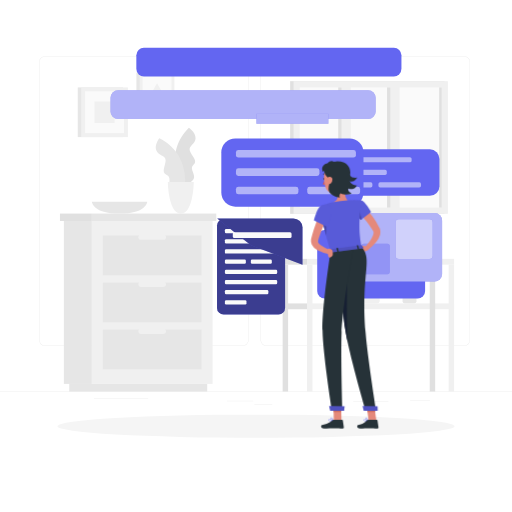
t = 0.00 s
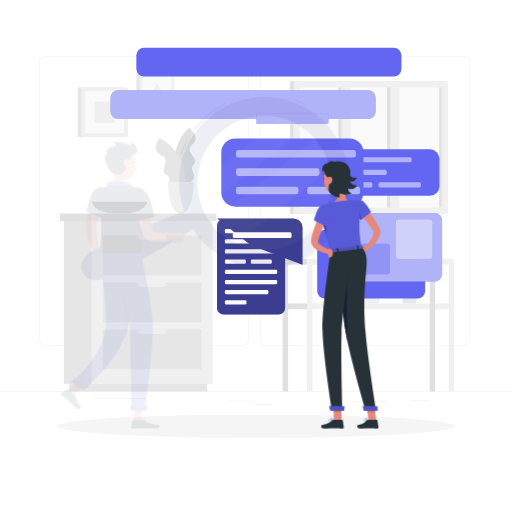
t = 0.25 s
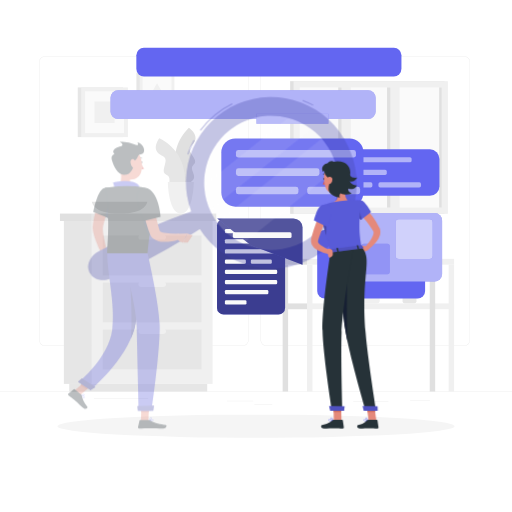
t = 0.50 s
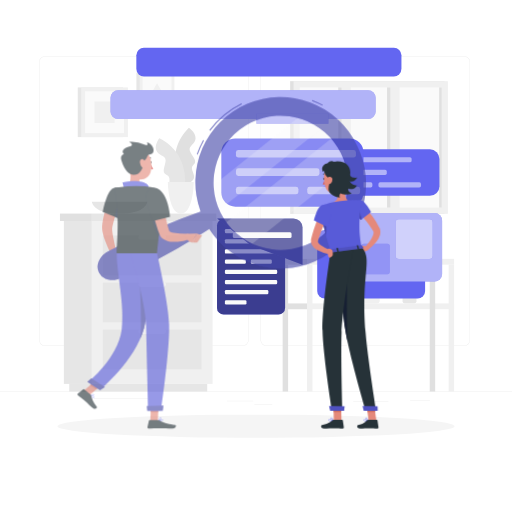
t = 0.75 s
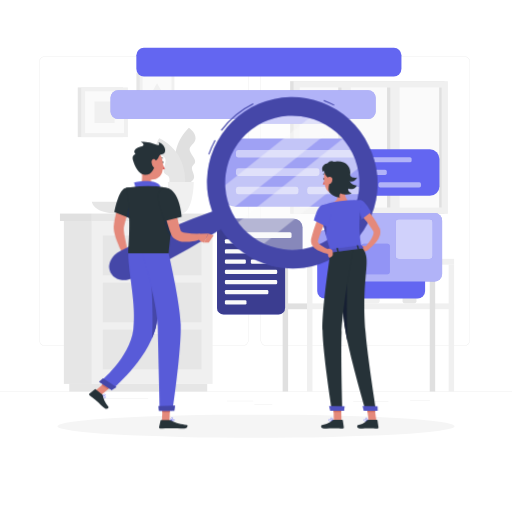
t = 1.00 s

The animated SVG that drew these frames (rendered in a browser with its animation timeline set to each time). Animation: 1 CSS @keyframes rule; one cycle of 1.00 s.

<svg class="animated" id="freepik_stories-search" xmlns="http://www.w3.org/2000/svg" viewBox="0 0 500 500" version="1.1" xmlns:xlink="http://www.w3.org/1999/xlink" xmlns:svgjs="http://svgjs.com/svgjs"><style>svg#freepik_stories-search:not(.animated) .animable {opacity: 0;}svg#freepik_stories-search.animated #freepik--Character--inject-32 {animation: 1s 1 forwards ease-in slideLeft;animation-delay: 0s;}            @keyframes slideLeft {                0% {                    opacity: 0;                    transform: translateX(-30px);                }                100% {                    opacity: 1;                    transform: translateX(0);                }            }        </style><g id="freepik--background-complete--inject-32" class="animable" style="transform-origin: 250px 225.15px;"><rect y="382.4" width="500" height="0.25" style="fill: rgb(224, 224, 224); transform-origin: 250px 382.525px;" id="elt9e13cjq3vo" class="animable"></rect><rect x="344.93" y="391.62" width="34.4" height="0.25" style="fill: rgb(224, 224, 224); transform-origin: 362.13px 391.745px;" id="el72k0zom94le" class="animable"></rect><rect x="400.44" y="390.91" width="19.36" height="0.25" style="fill: rgb(224, 224, 224); transform-origin: 410.12px 391.035px;" id="elmpsl1n91y5" class="animable"></rect><rect x="221.66" y="391.5" width="25.68" height="0.25" style="fill: rgb(224, 224, 224); transform-origin: 234.5px 391.625px;" id="elqhgjc36ze4" class="animable"></rect><rect x="248.35" y="395.05" width="17.54" height="0.25" style="fill: rgb(224, 224, 224); transform-origin: 257.12px 395.175px;" id="elw4thr0h216b" class="animable"></rect><rect x="91.68" y="388.97" width="52.99" height="0.25" style="fill: rgb(224, 224, 224); transform-origin: 118.175px 389.095px;" id="elyo0vlx3qxze" class="animable"></rect><path d="M237,337.8H43.91a5.71,5.71,0,0,1-5.7-5.71V60.66A5.71,5.71,0,0,1,43.91,55H237a5.71,5.71,0,0,1,5.71,5.71V332.09A5.71,5.71,0,0,1,237,337.8ZM43.91,55.2a5.46,5.46,0,0,0-5.45,5.46V332.09a5.46,5.46,0,0,0,5.45,5.46H237a5.47,5.47,0,0,0,5.46-5.46V60.66A5.47,5.47,0,0,0,237,55.2Z" style="fill: rgb(224, 224, 224); transform-origin: 140.46px 196.4px;" id="elv3dpe4hnp4j" class="animable"></path><path d="M453.31,337.8H260.21a5.72,5.72,0,0,1-5.71-5.71V60.66A5.72,5.72,0,0,1,260.21,55h193.1A5.71,5.71,0,0,1,459,60.66V332.09A5.71,5.71,0,0,1,453.31,337.8ZM260.21,55.2a5.47,5.47,0,0,0-5.46,5.46V332.09a5.47,5.47,0,0,0,5.46,5.46h193.1a5.47,5.47,0,0,0,5.46-5.46V60.66a5.47,5.47,0,0,0-5.46-5.46Z" style="fill: rgb(224, 224, 224); transform-origin: 356.75px 196.4px;" id="elguh8z9zoduh" class="animable"></path><rect x="283.33" y="79.27" width="150.7" height="129.56" style="fill: rgb(224, 224, 224); transform-origin: 358.68px 144.05px;" id="el5wrb3g9lqzd" class="animable"></rect><rect x="286.68" y="79.27" width="150.7" height="129.56" style="fill: rgb(240, 240, 240); transform-origin: 362.03px 144.05px;" id="elc8jgyjk4et" class="animable"></rect><g id="el36x9o6wocwn"><rect x="303.33" y="74.71" width="117.4" height="138.68" style="fill: rgb(250, 250, 250); transform-origin: 362.03px 144.05px; transform: rotate(90deg);" class="animable"></rect></g><g id="el9ne0sjw64y"><rect x="323.82" y="139.51" width="117.4" height="9.06" style="fill: rgb(224, 224, 224); transform-origin: 382.52px 144.04px; transform: rotate(90deg);" class="animable"></rect></g><g id="ele4zoulfrfyl"><rect x="276.15" y="139.51" width="117.4" height="9.06" style="fill: rgb(224, 224, 224); transform-origin: 334.85px 144.04px; transform: rotate(90deg);" class="animable"></rect></g><g id="elardsqf7qo65"><rect x="322.81" y="139.18" width="125.78" height="9.06" style="fill: rgb(240, 240, 240); transform-origin: 385.7px 143.71px; transform: rotate(90deg);" class="animable"></rect></g><g id="elerj5t19ldk5"><rect x="275.15" y="139.18" width="125.78" height="9.06" style="fill: rgb(240, 240, 240); transform-origin: 338.04px 143.71px; transform: rotate(90deg);" class="animable"></rect></g><g id="el8q8fquqhx54"><rect x="371.4" y="142.78" width="117.4" height="2.53" style="fill: rgb(224, 224, 224); transform-origin: 430.1px 144.045px; transform: rotate(90deg);" class="animable"></rect></g><path d="M177.34,181.59S159,150,184.45,124.81c0,0,6.64,4.33,6.54,10.15s-7.12,7.29-5.61,12.15,8.12,9.61,3.78,13.63.7,7.58.41,12.5S177.34,181.59,177.34,181.59Z" style="fill: rgb(224, 224, 224); transform-origin: 180.969px 153.2px;" id="eluctmiek4fa" class="animable"></path><path d="M180.22,186.76s7.44-35.78-24.64-51.64c0,0-4.94,6.2-3,11.69s9.05,4.67,9.15,9.76-4.67,11.69.71,14.13,1.73,7.42,3.56,12S180.22,186.76,180.22,186.76Z" style="fill: rgb(230, 230, 230); transform-origin: 166.548px 160.949px;" id="elyxxergubv1q" class="animable"></path><path d="M163.89,177.67s.32,30.89,12.67,30.89,12.66-30.89,12.66-30.89Z" style="fill: rgb(240, 240, 240); transform-origin: 176.555px 193.115px;" id="elv04i28lz6l" class="animable"></path><path d="M89.69,196.94s.69,11.62,27.06,11.62,27.07-11.62,27.07-11.62Z" style="fill: rgb(230, 230, 230); transform-origin: 116.755px 202.75px;" id="eldiqtcb9urh" class="animable"></path><rect x="350.64" y="267" width="20.2" height="29.3" rx="3.14" style="fill: rgb(240, 240, 240); transform-origin: 360.74px 281.65px;" id="eloxvu9ub5s3i" class="animable"></rect><rect x="393.14" y="276.58" width="13.59" height="19.72" rx="2.11" style="fill: rgb(230, 230, 230); transform-origin: 399.935px 286.44px;" id="elorbxk6j1w3" class="animable"></rect><rect x="393.14" y="274.67" width="13.59" height="2.22" rx="0.71" style="fill: rgb(240, 240, 240); transform-origin: 399.935px 275.78px;" id="elkeecsyecwyo" class="animable"></rect><path d="M318.42,280s.5,16.3,19.59,16.3,19.6-16.3,19.6-16.3Z" style="fill: rgb(230, 230, 230); transform-origin: 338.015px 288.15px;" id="elkiypwizr7x" class="animable"></path><g id="elhfu8fftzfz5"><rect x="270.94" y="252.78" width="28.89" height="5.7" style="fill: rgb(224, 224, 224); transform-origin: 285.385px 255.63px; transform: rotate(180deg);" class="animable"></rect></g><rect x="299.83" y="252.78" width="143.63" height="5.7" style="fill: rgb(240, 240, 240); transform-origin: 371.645px 255.63px;" id="elawdtvu7vx3a" class="animable"></rect><g id="elgz6eu0dnmkt"><rect x="270.94" y="296.3" width="28.89" height="5.7" style="fill: rgb(224, 224, 224); transform-origin: 285.385px 299.15px; transform: rotate(180deg);" class="animable"></rect></g><rect x="299.83" y="296.3" width="143.63" height="5.7" style="fill: rgb(240, 240, 240); transform-origin: 371.645px 299.15px;" id="elqsf4mnz8v9" class="animable"></rect><rect x="276.02" y="258.47" width="5.33" height="123.92" style="fill: rgb(224, 224, 224); transform-origin: 278.685px 320.43px;" id="elu0kjbd0gmp" class="animable"></rect><rect x="299.83" y="258.47" width="5.33" height="123.92" style="fill: rgb(240, 240, 240); transform-origin: 302.495px 320.43px;" id="el4ojo0zei5fh" class="animable"></rect><rect x="419.65" y="258.47" width="5.33" height="123.92" style="fill: rgb(224, 224, 224); transform-origin: 422.315px 320.43px;" id="elozw5gcbw0rc" class="animable"></rect><rect x="438.13" y="258.47" width="5.33" height="123.92" style="fill: rgb(240, 240, 240); transform-origin: 440.795px 320.43px;" id="el6v4nres0gsm" class="animable"></rect><rect x="62.37" y="215.81" width="27.32" height="159.09" style="fill: rgb(230, 230, 230); transform-origin: 76.03px 295.355px;" id="el9h3jjmidebw" class="animable"></rect><rect x="67.62" y="374.89" width="134.72" height="7.51" style="fill: rgb(230, 230, 230); transform-origin: 134.98px 378.645px;" id="eliix5uuu0rip" class="animable"></rect><g id="elpq6d7y33qf"><rect x="89.69" y="215.81" width="117.89" height="159.09" style="fill: rgb(240, 240, 240); transform-origin: 148.635px 295.355px; transform: rotate(180deg);" class="animable"></rect></g><g id="el3hpwsxol0om"><rect x="100.43" y="275.92" width="96.41" height="38.86" style="fill: rgb(230, 230, 230); transform-origin: 148.635px 295.35px; transform: rotate(180deg);" class="animable"></rect></g><g id="elimbqo1gojv"><rect x="100.43" y="321.86" width="96.41" height="38.86" style="fill: rgb(230, 230, 230); transform-origin: 148.635px 341.29px; transform: rotate(180deg);" class="animable"></rect></g><path d="M159.46,280.18H137.81a2.67,2.67,0,0,1-2.66-2.66h0a2.67,2.67,0,0,1,2.66-2.67h21.65a2.67,2.67,0,0,1,2.66,2.67h0A2.67,2.67,0,0,1,159.46,280.18Z" style="fill: rgb(240, 240, 240); transform-origin: 148.635px 277.515px;" id="elfrw639xrmhj" class="animable"></path><g id="elwlnedf4oe4e"><rect x="100.43" y="229.98" width="96.41" height="38.86" style="fill: rgb(230, 230, 230); transform-origin: 148.635px 249.41px; transform: rotate(180deg);" class="animable"></rect></g><path d="M159.46,234.24H137.81a2.67,2.67,0,0,1-2.66-2.67h0a2.67,2.67,0,0,1,2.66-2.66h21.65a2.67,2.67,0,0,1,2.66,2.66h0A2.67,2.67,0,0,1,159.46,234.24Z" style="fill: rgb(240, 240, 240); transform-origin: 148.635px 231.575px;" id="eloicm79jfxvd" class="animable"></path><path d="M159.46,326.12H137.81a2.67,2.67,0,0,1-2.66-2.66h0a2.67,2.67,0,0,1,2.66-2.67h21.65a2.67,2.67,0,0,1,2.66,2.67h0A2.67,2.67,0,0,1,159.46,326.12Z" style="fill: rgb(240, 240, 240); transform-origin: 148.635px 323.455px;" id="el84t6p3xaheb" class="animable"></path><rect x="89.69" y="208.56" width="121.53" height="7.25" style="fill: rgb(230, 230, 230); transform-origin: 150.455px 212.185px;" id="elf8bhouvk27" class="animable"></rect><g id="elazquhst3nn7"><rect x="58.56" y="208.56" width="31.14" height="7.25" style="fill: rgb(224, 224, 224); transform-origin: 74.13px 212.185px; transform: rotate(180deg);" class="animable"></rect></g><rect x="75.94" y="85.35" width="44.2" height="48.54" style="fill: rgb(230, 230, 230); transform-origin: 98.04px 109.62px;" id="el59duu1w6u92" class="animable"></rect><rect x="79.27" y="85.35" width="45.66" height="48.54" style="fill: rgb(240, 240, 240); transform-origin: 102.1px 109.62px;" id="eln6vpbwzthh8" class="animable"></rect><g id="elxsikwkzglwm"><rect x="81.65" y="90.61" width="40.89" height="38.01" style="fill: rgb(250, 250, 250); transform-origin: 102.095px 109.615px; transform: rotate(90deg);" class="animable"></rect></g><g id="els5ttv4k0u7"><rect x="91.56" y="99.82" width="21.07" height="19.58" style="fill: rgb(240, 240, 240); transform-origin: 102.095px 109.61px; transform: rotate(90deg);" class="animable"></rect></g><rect x="133.22" y="71.02" width="33.52" height="36.01" style="fill: rgb(230, 230, 230); transform-origin: 149.98px 89.025px;" id="el2zsbsghqa6q" class="animable"></rect><rect x="136.43" y="71.02" width="33.87" height="36.01" style="fill: rgb(240, 240, 240); transform-origin: 153.365px 89.025px;" id="elcibbqq297zj" class="animable"></rect><g id="el63gg2eejtoj"><rect x="138.2" y="74.92" width="30.33" height="28.19" style="fill: rgb(250, 250, 250); transform-origin: 153.365px 89.015px; transform: rotate(90deg);" class="animable"></rect></g><polygon points="153.36 81.35 145.65 94.71 161.07 94.71 153.36 81.35" style="fill: rgb(240, 240, 240); transform-origin: 153.36px 88.03px;" id="el2oiurm4355l" class="animable"></polygon></g><g id="freepik--Shadow--inject-32" class="animable" style="transform-origin: 250px 416.24px;"><ellipse cx="250" cy="416.24" rx="193.89" ry="11.32" style="fill: rgb(245, 245, 245); transform-origin: 250px 416.24px;" id="elfcg470yop4k" class="animable"></ellipse></g><g id="freepik--speech-bubbles--inject-32" class="animable" style="transform-origin: 269.848px 176.815px;"><rect x="312.33" y="145.82" width="116.84" height="45.42" rx="9.37" style="fill: rgb(99, 102, 241); transform-origin: 370.75px 168.53px;" id="el022wc8fu3qro" class="animable"></rect><rect x="322.07" y="153.48" width="79.91" height="5.08" rx="1.64" style="fill: rgb(99, 102, 241); transform-origin: 362.025px 156.02px;" id="eljq8bxvuzlb" class="animable"></rect><rect x="322.07" y="165.72" width="55.64" height="5.08" rx="1.64" style="fill: rgb(99, 102, 241); transform-origin: 349.89px 168.26px;" id="elaan5j7jny1j" class="animable"></rect><rect x="322.07" y="177.96" width="41.6" height="5.08" rx="1.64" style="fill: rgb(99, 102, 241); transform-origin: 342.87px 180.5px;" id="elq7ai4vvn5v" class="animable"></rect><rect x="369.56" y="177.96" width="41.6" height="5.08" rx="1.64" style="fill: rgb(99, 102, 241); transform-origin: 390.36px 180.5px;" id="el7ak9cggp6sf" class="animable"></rect><g id="elz7jpatcy9kf"><g style="opacity: 0.5; transform-origin: 366.615px 168.26px;" class="animable"><rect x="322.07" y="153.48" width="79.91" height="5.08" rx="1.64" style="fill: rgb(255, 255, 255); transform-origin: 362.025px 156.02px;" id="ellnl37e7qdor" class="animable"></rect><rect x="322.07" y="165.72" width="55.64" height="5.08" rx="1.64" style="fill: rgb(255, 255, 255); transform-origin: 349.89px 168.26px;" id="el2co99d25nr7" class="animable"></rect><rect x="322.07" y="177.96" width="41.6" height="5.08" rx="1.64" style="fill: rgb(255, 255, 255); transform-origin: 342.87px 180.5px;" id="elikh4jga4iwn" class="animable"></rect><rect x="369.56" y="177.96" width="41.6" height="5.08" rx="1.64" style="fill: rgb(255, 255, 255); transform-origin: 390.36px 180.5px;" id="el87h2ftnymy3" class="animable"></rect></g></g><rect x="216.13" y="135.23" width="138.83" height="66.6" rx="13.74" style="fill: rgb(99, 102, 241); transform-origin: 285.545px 168.53px;" id="elcs64meulazr" class="animable"></rect><rect x="230.41" y="146.46" width="117.16" height="7.45" rx="2.41" style="fill: rgb(99, 102, 241); transform-origin: 288.99px 150.185px;" id="eljpzmlhhopol" class="animable"></rect><rect x="230.41" y="164.41" width="81.57" height="7.45" rx="2.41" style="fill: rgb(99, 102, 241); transform-origin: 271.195px 168.135px;" id="el28z9xukixoy" class="animable"></rect><rect x="230.41" y="182.36" width="60.99" height="7.45" rx="2.41" style="fill: rgb(99, 102, 241); transform-origin: 260.905px 186.085px;" id="el4ddsknus62g" class="animable"></rect><rect x="300.04" y="182.36" width="51.62" height="7.45" rx="2.41" style="fill: rgb(99, 102, 241); transform-origin: 325.85px 186.085px;" id="eltl5x4sj90m8" class="animable"></rect><g id="el75lhjb2m3jc"><g style="opacity: 0.5; transform-origin: 291.035px 168.135px;" class="animable"><rect x="230.41" y="146.46" width="117.16" height="7.45" rx="2.41" style="fill: rgb(255, 255, 255); transform-origin: 288.99px 150.185px;" id="el8bcmxw6vhp6" class="animable"></rect><rect x="230.41" y="164.41" width="81.57" height="7.45" rx="2.41" style="fill: rgb(255, 255, 255); transform-origin: 271.195px 168.135px;" id="ela9llazdl0q" class="animable"></rect><rect x="230.41" y="182.36" width="60.99" height="7.45" rx="2.41" style="fill: rgb(255, 255, 255); transform-origin: 260.905px 186.085px;" id="el0wgty6oa6z9" class="animable"></rect><rect x="300.04" y="182.36" width="51.62" height="7.45" rx="2.41" style="fill: rgb(255, 255, 255); transform-origin: 325.85px 186.085px;" id="el9ath0vl6uc" class="animable"></rect></g></g><rect x="211.94" y="213.9" width="66.47" height="93.18" rx="6.42" style="fill: rgb(99, 102, 241); transform-origin: 245.175px 260.49px;" id="el2xll0qytgqk" class="animable"></rect><g id="el2gg9y5ox4eh"><rect x="211.94" y="213.9" width="66.47" height="93.18" rx="6.42" style="opacity: 0.4; transform-origin: 245.175px 260.49px;" class="animable"></rect></g><rect x="219.63" y="223.62" width="51.08" height="4.13" rx="1.18" style="fill: rgb(250, 250, 250); transform-origin: 245.17px 225.685px;" id="elyznjgwzb8ln" class="animable"></rect><rect x="219.63" y="233.56" width="35.57" height="4.13" rx="1.18" style="fill: rgb(250, 250, 250); transform-origin: 237.415px 235.625px;" id="el24cuzs0559" class="animable"></rect><rect x="219.63" y="243.51" width="51.08" height="4.13" rx="1.18" style="fill: rgb(250, 250, 250); transform-origin: 245.17px 245.575px;" id="elu5j6s3tj81" class="animable"></rect><rect x="219.63" y="253.45" width="20.47" height="4.13" rx="1.18" style="fill: rgb(250, 250, 250); transform-origin: 229.865px 255.515px;" id="elaqrdgdujgc" class="animable"></rect><rect x="244.97" y="253.45" width="20.47" height="4.13" rx="1.18" style="fill: rgb(250, 250, 250); transform-origin: 255.205px 255.515px;" id="el5uxj9jdgrew" class="animable"></rect><rect x="219.63" y="263.4" width="51.08" height="4.13" rx="1.18" style="fill: rgb(250, 250, 250); transform-origin: 245.17px 265.465px;" id="elej7qeed3qxc" class="animable"></rect><rect x="219.63" y="273.34" width="51.08" height="4.13" rx="1.18" style="fill: rgb(250, 250, 250); transform-origin: 245.17px 275.405px;" id="elvg1y2ho3yz" class="animable"></rect><rect x="219.63" y="283.29" width="42.44" height="4.13" rx="1.18" style="fill: rgb(250, 250, 250); transform-origin: 240.85px 285.355px;" id="el2ijzhyz97sa" class="animable"></rect><rect x="219.63" y="293.23" width="21.06" height="4.13" rx="1.18" style="fill: rgb(250, 250, 250); transform-origin: 230.16px 295.295px;" id="elfk5zjbih83r" class="animable"></rect><path d="M286.5,213.33H212.11L245,239.5l50.43,19V222.24A8.93,8.93,0,0,0,286.5,213.33Z" style="fill: rgb(99, 102, 241); transform-origin: 253.77px 235.915px;" id="el34dec8mt1lg" class="animable"></path><g id="elhc0k56xlysr"><path d="M286.5,213.33H212.11L245,239.5l50.43,19V222.24A8.93,8.93,0,0,0,286.5,213.33Z" style="opacity: 0.4; transform-origin: 253.77px 235.915px;" class="animable"></path></g><rect x="227.34" y="226.81" width="57.39" height="5.72" rx="1.48" style="fill: rgb(250, 250, 250); transform-origin: 256.035px 229.67px;" id="elvid7nafa9wm" class="animable"></rect><g id="elrwmfyjb2kh"><rect x="329.04" y="205.32" width="66.84" height="105.37" rx="7.26" style="fill: rgb(99, 102, 241); transform-origin: 362.46px 258.005px; transform: rotate(90deg);" class="animable"></rect></g><g id="elvxlejrvb9x"><rect x="345.63" y="188.73" width="66.84" height="105.37" rx="7.26" style="fill: rgb(99, 102, 241); transform-origin: 379.05px 241.415px; transform: rotate(90deg);" class="animable"></rect></g><g id="elft3ej0ezemj"><rect x="345.63" y="188.73" width="66.84" height="105.37" rx="7.26" style="fill: rgb(255, 255, 255); opacity: 0.5; transform-origin: 379.05px 241.415px; transform: rotate(90deg);" class="animable"></rect></g><g id="el63igt8lv0nm"><rect x="385.1" y="215.48" width="38.67" height="36.15" rx="3.23" style="fill: rgb(99, 102, 241); transform-origin: 404.435px 233.555px; transform: rotate(90deg);" class="animable"></rect></g><g id="eloydc5n1i01"><rect x="385.1" y="215.48" width="38.67" height="36.15" rx="3.23" style="fill: rgb(255, 255, 255); opacity: 0.7; transform-origin: 404.435px 233.555px; transform: rotate(90deg);" class="animable"></rect></g><g id="elnkxxyzrgecd"><rect x="352.04" y="239.04" width="29.64" height="27.71" rx="2.48" style="fill: rgb(99, 102, 241); transform-origin: 366.86px 252.895px; transform: rotate(90deg);" class="animable"></rect></g><g id="elx5rv65rrc4"><rect x="352.04" y="239.04" width="29.64" height="27.71" rx="2.48" style="fill: rgb(255, 255, 255); opacity: 0.3; transform-origin: 366.86px 252.895px; transform: rotate(90deg);" class="animable"></rect></g><g id="el64x7t5wpjgs"><rect x="223.36" y="-27.34" width="28.09" height="258.89" rx="7.38" style="fill: rgb(99, 102, 241); transform-origin: 237.405px 102.105px; transform: rotate(90deg);" class="animable"></rect></g><g id="elvhr1nsuabsp"><rect x="223.36" y="-27.34" width="28.09" height="258.89" rx="7.38" style="fill: rgb(255, 255, 255); opacity: 0.5; transform-origin: 237.405px 102.105px; transform: rotate(90deg);" class="animable"></rect></g><g id="elll234sddcr"><rect x="280.71" y="80.88" width="9.67" height="70.25" style="fill: rgb(99, 102, 241); transform-origin: 285.545px 116.005px; transform: rotate(90deg);" class="animable"></rect></g><g id="elpvzv4h19aon"><rect x="280.71" y="80.88" width="9.67" height="70.25" style="fill: rgb(255, 255, 255); opacity: 0.5; transform-origin: 285.545px 116.005px; transform: rotate(90deg);" class="animable"></rect></g><g id="elh82lcr9jy2s"><rect x="248.54" y="-68.85" width="28.09" height="258.89" rx="7.38" style="fill: rgb(99, 102, 241); transform-origin: 262.585px 60.595px; transform: rotate(90deg);" class="animable"></rect></g></g><g id="freepik--Character--inject-32" class="animable" style="transform-origin: 227.869px 256.639px;"><path d="M130.36,194.26c-.88,2-1.85,4.16-2.7,6.27s-1.73,4.28-2.5,6.44a91.35,91.35,0,0,0-3.79,12.93l-.29,1.6-.1.6c0,.17,0,.39-.06.59a24.53,24.53,0,0,0,.06,2.92c.19,2.11.53,4.37,1,6.63.84,4.53,1.91,9.2,3,13.8l-5.13,2a92.65,92.65,0,0,1-6.09-13.59,57,57,0,0,1-2.12-7.47,26.81,26.81,0,0,1-.56-4.26c0-.4,0-.78,0-1.21s0-.91.07-1.19l.2-2a63,63,0,0,1,1.37-7.65c.56-2.5,1.28-4.93,2-7.33s1.62-4.76,2.57-7.08c.47-1.16,1-2.31,1.46-3.46s1-2.25,1.64-3.48Z" style="fill: rgb(228, 137, 123); transform-origin: 120.72px 218.68px;" id="elaj4h4pwxjq" class="animable"></path><path d="M124.71,244.69l3.9,3.81-8.51,4s-2.06-3.61-.63-6.87Z" style="fill: rgb(228, 137, 123); transform-origin: 123.787px 248.595px;" id="el15m1vc5nycw" class="animable"></path><polygon points="131.76 254.17 124.57 257.11 120.11 252.46 128.61 248.5 131.76 254.17" style="fill: rgb(228, 137, 123); transform-origin: 125.935px 252.805px;" id="elsdu0cnysed" class="animable"></polygon><g id="el1bbe4cb66qs"><path d="M277.41,250.07A72,72,0,1,1,357,186.5,72,72,0,0,1,277.41,250.07Z" style="fill: rgb(250, 250, 250); opacity: 0.4; transform-origin: 285.444px 178.52px;" class="animable"></path></g><g id="el7nq0tp1n4bx"><path d="M329.79,121.79l-109.5,87.49c-.46-1-.91-2-1.33-3a71.24,71.24,0,0,1-5.21-20.48h0l94.58-75.57A71.15,71.15,0,0,1,329.79,121.79Z" style="fill: rgb(250, 250, 250); opacity: 0.4; transform-origin: 271.77px 159.755px;" class="animable"></path></g><g id="el47nupswigq5"><path d="M355.06,160.12,252.11,242.37a71.86,71.86,0,0,1-24.77-21.28l112.41-89.82A72,72,0,0,1,355.06,160.12Z" style="fill: rgb(250, 250, 250); opacity: 0.4; transform-origin: 291.2px 186.82px;" class="animable"></path></g><path d="M204.39,151l-.95-.32a87.68,87.68,0,0,1,6.18-14.05l.87.48A86.93,86.93,0,0,0,204.39,151Zm12.14-23.34-.81-.59a86.7,86.7,0,0,1,31.37-26.21l.45.9A85.74,85.74,0,0,0,216.53,127.69Zm109.59-24.53A83.6,83.6,0,0,0,316,98.54l.36-.94a85.62,85.62,0,0,1,10.22,4.68Z" style="fill: rgb(99, 102, 241); transform-origin: 265.01px 124.3px;" id="elnip7k0allb" class="animable"></path><g id="ele7lgzmv6uo8"><path d="M204.39,151l-.95-.32a87.68,87.68,0,0,1,6.18-14.05l.87.48A86.93,86.93,0,0,0,204.39,151Zm12.14-23.34-.81-.59a86.7,86.7,0,0,1,31.37-26.21l.45.9A85.74,85.74,0,0,0,216.53,127.69Zm109.59-24.53A83.6,83.6,0,0,0,316,98.54l.36-.94a85.62,85.62,0,0,1,10.22,4.68Z" style="opacity: 0.3; transform-origin: 265.01px 124.3px;" class="animable"></path></g><path d="M359.87,141.74a83,83,0,0,0-152.65,64.73c-6.68,2.34-13.28,4.85-19.84,7.44q-14.19,5.63-28.12,11.76c-9.28,4.11-18.52,8.3-27.67,12.68-4.59,2.15-9.12,4.42-13.69,6.62a19.79,19.79,0,0,0-6.34,4.35,19.15,19.15,0,0,0-2.57,3.37,17.25,17.25,0,0,0-2,4.63,12.72,12.72,0,0,0,7.33,14.85,17.56,17.56,0,0,0,4.86,1.26,18.88,18.88,0,0,0,4.25,0,19.76,19.76,0,0,0,7.3-2.39c4.53-2.29,9.09-4.5,13.59-6.85,9-4.59,18-9.38,26.89-14.24S189,240,197.68,234.78c6-3.63,12.06-7.34,18-11.22a83,83,0,0,0,144.21-81.82Zm-45.46,95.53a65.53,65.53,0,1,1,29.75-87.78A65.53,65.53,0,0,1,314.41,237.27Z" style="fill: rgb(99, 102, 241); transform-origin: 237.695px 184.169px;" id="el6gytip2cyfk" class="animable"></path><g id="elx33s73sfsoi"><path d="M359.87,141.74a83,83,0,0,0-152.65,64.73c-6.68,2.34-13.28,4.85-19.84,7.44q-14.19,5.63-28.12,11.76c-9.28,4.11-18.52,8.3-27.67,12.68-4.59,2.15-9.12,4.42-13.69,6.62a19.79,19.79,0,0,0-6.34,4.35,19.15,19.15,0,0,0-2.57,3.37,17.25,17.25,0,0,0-2,4.63,12.72,12.72,0,0,0,7.33,14.85,17.56,17.56,0,0,0,4.86,1.26,18.88,18.88,0,0,0,4.25,0,19.76,19.76,0,0,0,7.3-2.39c4.53-2.29,9.09-4.5,13.59-6.85,9-4.59,18-9.38,26.89-14.24S189,240,197.68,234.78c6-3.63,12.06-7.34,18-11.22a83,83,0,0,0,144.21-81.82Zm-45.46,95.53a65.53,65.53,0,1,1,29.75-87.78A65.53,65.53,0,0,1,314.41,237.27Z" style="opacity: 0.3; transform-origin: 237.695px 184.169px;" class="animable"></path></g><path d="M158,158.55c0,.59.31,1.07.7,1.07s.7-.48.7-1.07-.31-1.07-.7-1.07S158,158,158,158.55Z" style="fill: rgb(38, 50, 56); transform-origin: 158.7px 158.55px;" id="el5v1go39uhdg" class="animable"></path><path d="M158.28,159.62a21.33,21.33,0,0,0,2.83,5.07,3.41,3.41,0,0,1-2.83.53Z" style="fill: rgb(222, 87, 83); transform-origin: 159.695px 162.473px;" id="elg61nj3one9q" class="animable"></path><path d="M155.93,155.26a.37.37,0,0,1-.29-.14.36.36,0,0,1,.08-.49,3.43,3.43,0,0,1,3.13-.53.35.35,0,1,1-.25.65,2.73,2.73,0,0,0-2.47.45A.36.36,0,0,1,155.93,155.26Z" style="fill: rgb(38, 50, 56); transform-origin: 157.343px 154.596px;" id="elv7mycw8kzf" class="animable"></path><path d="M137.8,163c1,5.37,2.1,15.22-1.66,18.81,0,0,1.47,5.45,11.46,5.45,11,0,5.24-5.45,5.24-5.45-6-1.44-5.83-5.88-4.79-10.06Z" style="fill: rgb(228, 137, 123); transform-origin: 145.244px 175.13px;" id="el103d38v9el3" class="animable"></path><path d="M131.65,184.64c1.19-1.85-.81-6.34-.81-6.34s17.68-4.45,24.91,2.38c1.5,1.41-.16,3.49-.16,3.49Z" style="fill: rgb(99, 102, 241); transform-origin: 143.609px 180.758px;" id="el0ao661uesvz" class="animable"></path><g id="eln93mqmae9gb"><path d="M131.65,184.64c1.19-1.85-.81-6.34-.81-6.34s17.68-4.45,24.91,2.38c1.5,1.41-.16,3.49-.16,3.49Z" style="opacity: 0.1; transform-origin: 143.609px 180.758px;" class="animable"></path></g><path d="M102.4,388.67c-.93,0-2.42-1.55-2.86-2.13a.17.17,0,0,1,0-.19.18.18,0,0,1,.16-.09c.11,0,2.56.22,3.23,1.09a.81.81,0,0,1,.16.66.72.72,0,0,1-.52.65Zm-2.32-2c.73.84,1.9,1.79,2.4,1.67,0,0,.2-.05.26-.37a.45.45,0,0,0-.1-.38A4.67,4.67,0,0,0,100.08,386.65Z" style="fill: rgb(99, 102, 241); transform-origin: 101.308px 387.465px;" id="el5xtj22rfqjq" class="animable"></path><path d="M100.19,386.65a2.68,2.68,0,0,1-.54,0,.16.16,0,0,1-.14-.11.2.2,0,0,1,0-.18c.07-.06,1.54-1.59,2.65-1.59h0a.94.94,0,0,1,.71.3.57.57,0,0,1,.14.7C102.72,386.33,101.19,386.65,100.19,386.65Zm-.13-.35c1,0,2.45-.31,2.69-.75,0,0,.07-.13-.09-.29a.59.59,0,0,0-.46-.19h0A4.23,4.23,0,0,0,100.06,386.3Z" style="fill: rgb(99, 102, 241); transform-origin: 101.281px 385.717px;" id="elp7grprdemgm" class="animable"></path><path d="M168.39,411.37a13.25,13.25,0,0,1-2.26-.21A.16.16,0,0,1,166,411a.18.18,0,0,1,.08-.18c.11-.06,2.67-1.53,3.9-1.19a.86.86,0,0,1,.55.4.66.66,0,0,1,0,.76C170.24,411.24,169.33,411.37,168.39,411.37Zm-1.69-.47c1.36.2,3.22.19,3.56-.29.05-.06.09-.17,0-.38a.56.56,0,0,0-.34-.25C169.14,409.78,167.59,410.44,166.7,410.9Z" style="fill: rgb(99, 102, 241); transform-origin: 168.324px 410.475px;" id="elve8ajlwt49g" class="animable"></path><path d="M166.17,411.17a.18.18,0,0,1-.1,0A.16.16,0,0,1,166,411a4.88,4.88,0,0,1,1.14-2.83,1.25,1.25,0,0,1,1-.29c.48,0,.62.29.65.48.13.83-1.62,2.42-2.51,2.82Zm1.79-3a.91.91,0,0,0-.6.22,4,4,0,0,0-1,2.27c.9-.55,2.1-1.79,2-2.29,0,0,0-.17-.34-.2Z" style="fill: rgb(99, 102, 241); transform-origin: 167.396px 409.523px;" id="el30h59a06nmn" class="animable"></path><polygon points="158.09 410.99 165.44 410.99 166.17 393.98 158.82 393.98 158.09 410.99" style="fill: rgb(228, 137, 123); transform-origin: 162.13px 402.485px;" id="elstcobyoqww" class="animable"></polygon><polygon points="92.64 381.79 98.78 385.81 112.34 374.36 106.19 370.33 92.64 381.79" style="fill: rgb(228, 137, 123); transform-origin: 102.49px 378.07px;" id="el4k9335lbkmr" class="animable"></polygon><path d="M99.79,385.43l-6.38-5.23a.63.63,0,0,0-.8,0l-5.26,4.13a1.08,1.08,0,0,0,0,1.69c2.26,1.79,3.45,2.55,6.26,4.85,1.73,1.41,6,5.73,8.41,7.68s4.62-.15,3.82-1.16c-3.59-4.55-5-8.44-5.41-10.85A1.81,1.81,0,0,0,99.79,385.43Z" style="fill: rgb(38, 50, 56); transform-origin: 96.4747px 389.704px;" id="elhm9d8a6a0wk" class="animable"></path><path d="M165.39,410.14h-8a.65.65,0,0,0-.63.5l-1.45,6.53a1.07,1.07,0,0,0,1.06,1.31c2.89-.05,7.07-.22,10.71-.22,4.25,0,7.93.23,12.91.23,3,0,3.86-3.05,2.59-3.32-5.74-1.26-10.44-1.39-15.4-4.46A3.44,3.44,0,0,0,165.39,410.14Z" style="fill: rgb(38, 50, 56); transform-origin: 169.215px 414.315px;" id="elyvn0bywuqya" class="animable"></path><path d="M121.66,184c-6.37,3-10,23.1-10,23.1l15.57,6.21a115.83,115.83,0,0,0,5.51-17.15C134.88,186.9,128.18,180.9,121.66,184Z" style="fill: rgb(38, 50, 56); transform-origin: 122.403px 198.243px;" id="elpjf86nj6bnp" class="animable"></path><path d="M129.92,195.33c-3.85,3.9-5.61,11.54-6.38,16.51l3.73,1.49a116.7,116.7,0,0,0,5.4-16.65C132.34,194.56,131.52,193.71,129.92,195.33Z" style="fill: rgb(32, 48, 72); transform-origin: 128.105px 203.907px;" id="elqfepoz070pl" class="animable"></path><path d="M164.14,183.86s7.82,8.84.44,63.5H125.29c-.27-6,3.52-35.45-2.3-63.87a100.56,100.56,0,0,1,13.15-1.66,140.87,140.87,0,0,1,16.7,0A74.19,74.19,0,0,1,164.14,183.86Z" style="fill: rgb(38, 50, 56); transform-origin: 145.37px 214.471px;" id="elk47b37of3e" class="animable"></path><path d="M167.73,205.08l-6.62-11.41a58.31,58.31,0,0,0-1.55,16.27c.18,3.92,3.77,18.44,7,20.56A230.84,230.84,0,0,0,167.73,205.08Z" style="fill: rgb(32, 48, 72); transform-origin: 163.619px 212.085px;" id="elvzdmrrmb1ra" class="animable"></path><path d="M168.65,191.67c1,4.86,2,9.84,3.07,14.72s2.18,9.78,3.47,14.51c.33,1.17.64,2.37,1,3.49l.27.86.13.43,0-.05c-.07-.09-.15-.1-.09,0a3.35,3.35,0,0,0,1.52.95,17.84,17.84,0,0,0,2.91.81,77.79,77.79,0,0,0,14.3.93l.95,5.44c-1.34.43-2.59.74-3.91,1.05s-2.62.57-3.95.77a42.73,42.73,0,0,1-8.33.56,22.61,22.61,0,0,1-4.6-.6,13.39,13.39,0,0,1-5.28-2.45,9.65,9.65,0,0,1-2.47-3c-.16-.3-.3-.64-.43-.93l-.18-.47-.37-1c-.51-1.27-.93-2.52-1.39-3.77-1.69-5-3.1-10.05-4.34-15.09s-2.31-10.07-3.2-15.24Z" style="fill: rgb(228, 137, 123); transform-origin: 176.955px 213.915px;" id="el8zd14s4jw1e" class="animable"></path><path d="M154.33,189.22c-2.07,6.71,6.32,26.72,6.32,26.72l16.71-4.2s-.64-10.4-4.45-18.65C167.17,180.65,156.81,181.17,154.33,189.22Z" style="fill: rgb(38, 50, 56); transform-origin: 165.681px 199.68px;" id="eltkxig907p6d" class="animable"></path><path d="M195.09,228.32l8.32-.21-4,8.66s-3.39.45-6.17-4.12l-2.93-3.5,3.37-.67A7.52,7.52,0,0,1,195.09,228.32Z" style="fill: rgb(228, 137, 123); transform-origin: 196.86px 232.446px;" id="elrkd3zz5q2we" class="animable"></path><polygon points="208.66 229.72 203.9 236.9 199.41 236.77 203.41 228.11 208.66 229.72" style="fill: rgb(228, 137, 123); transform-origin: 204.035px 232.505px;" id="elegt2605zb99" class="animable"></polygon><polygon points="166.17 393.98 165.79 402.75 158.44 402.75 158.82 393.98 166.17 393.98" style="fill: rgb(206, 111, 100); transform-origin: 162.305px 398.365px;" id="elpeqeb4i9ab" class="animable"></polygon><polygon points="106.19 370.33 112.34 374.36 105.34 380.26 99.2 376.24 106.19 370.33" style="fill: rgb(206, 111, 100); transform-origin: 105.77px 375.295px;" id="elb59s2mh10u" class="animable"></polygon><path d="M138.26,157.28c.44,7.27.33,11.56,4,15.29,5.52,5.63,14.51,2.3,16.25-5,1.57-6.54.59-17.34-6.53-20.24A10,10,0,0,0,138.26,157.28Z" style="fill: rgb(228, 137, 123); transform-origin: 148.696px 161.003px;" id="elxaswxxwyrva" class="animable"></path><path d="M129.7,156c1.81,6.63,6.07,14.27,11.58,14.76,6.84.6,9.93-6.47,10.83-13.77,4.1-2.81,1.95-5.9,6.06-6.29,5.28-.5,3.59-10.16-3.36-11.71,0,0,2.33,4.35-2.56,2.15a28.22,28.22,0,0,0-14.94-2.59s6.24,3.12.14,4.51-7.92,5.15-5.11,7.42C132.34,150.49,128.51,151.64,129.7,156Z" style="fill: rgb(38, 50, 56); transform-origin: 145.37px 154.602px;" id="elpi7164d7p6j" class="animable"></path><path d="M147.94,158.49a8.22,8.22,0,0,0,2.07,4.87c1.6,1.77,3.27.67,3.55-1.48.26-1.93-.27-5.18-2.23-6.16S147.81,156.31,147.94,158.49Z" style="fill: rgb(228, 137, 123); transform-origin: 150.777px 159.832px;" id="eloangp0pwuke" class="animable"></path><path d="M150.64,247.36s7.16,51.85,1.52,72.63c-8.94,32.9-43.12,60.67-43.12,60.67l-11.59-7.6s29.11-23.45,32.67-51c3.2-24.73-4.83-54.64-4.83-74.71Z" style="fill: rgb(99, 102, 241); transform-origin: 125.888px 314.005px;" id="elko8r6tum7o" class="animable"></path><g id="el8nkynf0n8t"><path d="M150.64,247.36s7.16,51.85,1.52,72.63c-8.94,32.9-43.12,60.67-43.12,60.67l-11.59-7.6s29.11-23.45,32.67-51c3.2-24.73-4.83-54.64-4.83-74.71Z" style="opacity: 0.1; transform-origin: 125.888px 314.005px;" class="animable"></path></g><path d="M153.6,277a48.4,48.4,0,0,0-6.27-6c1.22,16.83,2.22,41.76,1.11,59.47A76.41,76.41,0,0,0,152.16,320C154.91,309.85,154.62,292.32,153.6,277Z" style="fill: rgb(99, 102, 241); transform-origin: 150.829px 300.735px;" id="el7uo94145tiv" class="animable"></path><g id="eli9b0b7sksg"><path d="M153.6,277a48.4,48.4,0,0,0-6.27-6c1.22,16.83,2.22,41.76,1.11,59.47A76.41,76.41,0,0,0,152.16,320C154.91,309.85,154.62,292.32,153.6,277Z" style="opacity: 0.3; transform-origin: 150.829px 300.735px;" class="animable"></path></g><path d="M113.71,378.07c.05,0-4.49,3-4.49,3l-12.66-8.3,4-3.31Z" style="fill: rgb(99, 102, 241); transform-origin: 105.135px 375.265px;" id="elin5n36gncep" class="animable"></path><g id="el6kw6pimdzvu"><path d="M113.71,378.07c.05,0-4.49,3-4.49,3l-12.66-8.3,4-3.31Z" style="opacity: 0.3; transform-origin: 105.135px 375.265px;" class="animable"></path></g><path d="M164.58,247.36s11.06,46.9,11.84,69.31c.88,25.12-7.89,84.38-7.89,84.38H156.08s-1.53-59.72-2.08-82.6c-.61-24.95-15.25-71.09-15.25-71.09Z" style="fill: rgb(99, 102, 241); transform-origin: 157.616px 324.205px;" id="el6jp88fozelj" class="animable"></path><g id="elscurkikukq"><path d="M164.58,247.36s11.06,46.9,11.84,69.31c.88,25.12-7.89,84.38-7.89,84.38H156.08s-1.53-59.72-2.08-82.6c-.61-24.95-15.25-71.09-15.25-71.09Z" style="opacity: 0.1; transform-origin: 157.616px 324.205px;" class="animable"></path></g><path d="M170.92,396.1c.06,0-.7,5.16-.7,5.16H155.08l-.41-4.61Z" style="fill: rgb(99, 102, 241); transform-origin: 162.797px 398.68px;" id="el2mmv4f1v18o" class="animable"></path><g id="el87ai7nbl5od"><path d="M170.92,396.1c.06,0-.7,5.16-.7,5.16H155.08l-.41-4.61Z" style="opacity: 0.3; transform-origin: 162.797px 398.68px;" class="animable"></path></g></g><g id="freepik--character--inject-32" class="animable" style="transform-origin: 337.551px 287.938px;"><path d="M356,202.29c.85.8,1.52,1.48,2.22,2.24s1.36,1.5,2,2.27c1.3,1.53,2.52,3.14,3.7,4.76a76.27,76.27,0,0,1,6.27,10.26l.37.73a7.05,7.05,0,0,1,.45,1.1,9.12,9.12,0,0,1,.44,2.26,11,11,0,0,1-.55,4,20.16,20.16,0,0,1-3.21,5.92,42.68,42.68,0,0,1-8.8,8.46l-2.49-2.86c1.17-1.37,2.39-2.84,3.48-4.31a36.76,36.76,0,0,0,3-4.5,15.63,15.63,0,0,0,1.82-4.42,4.58,4.58,0,0,0,.07-1.7,2.22,2.22,0,0,0-.18-.55,1.59,1.59,0,0,0-.13-.22l-.32-.54a105.06,105.06,0,0,0-6.27-9.11c-1.11-1.47-2.3-2.88-3.5-4.27-.59-.7-1.2-1.38-1.81-2.06s-1.27-1.36-1.8-1.89Z" style="fill: rgb(228, 137, 123); transform-origin: 361.111px 223.29px;" id="elcje0ap62g7n" class="animable"></path><path d="M357.36,240.59l-7.47-1.22,3.91,6.54s4.81-.17,6.18-3Z" style="fill: rgb(228, 137, 123); transform-origin: 354.935px 242.64px;" id="ellmtrmnffdyn" class="animable"></path><polygon points="344.37 242.39 347.93 247.7 353.8 245.91 349.89 239.37 344.37 242.39" style="fill: rgb(228, 137, 123); transform-origin: 349.085px 243.535px;" id="elajkvr0zyc08" class="animable"></polygon><path d="M357,411.28a2.15,2.15,0,0,1-1.43-.39,1,1,0,0,1-.29-.94.59.59,0,0,1,.35-.5c.87-.39,3.15,1.07,3.41,1.24a.16.16,0,0,1,.07.18.16.16,0,0,1-.13.14A8.85,8.85,0,0,1,357,411.28Zm-1-1.55a.72.72,0,0,0-.22,0,.26.26,0,0,0-.15.23.67.67,0,0,0,.18.63c.38.34,1.36.39,2.67.13A6.59,6.59,0,0,0,356,409.73Z" style="fill: rgb(99, 102, 241); transform-origin: 357.187px 410.336px;" id="elaicxz8metui" class="animable"></path><path d="M359,411l-.09,0c-.71-.41-2.08-2-1.91-2.87a.65.65,0,0,1,.6-.5.9.9,0,0,1,.75.24c.82.72.83,2.88.83,3a.19.19,0,0,1-.09.15Zm-1.28-3h-.08c-.22,0-.27.12-.29.21-.1.51.75,1.73,1.46,2.3a4.09,4.09,0,0,0-.69-2.36A.57.57,0,0,0,357.67,408Z" style="fill: rgb(99, 102, 241); transform-origin: 358.083px 409.32px;" id="elaj8req9gemb" class="animable"></path><path d="M322.92,411.28a2.77,2.77,0,0,1-1.81-.46,1,1,0,0,1-.33-.86.58.58,0,0,1,.3-.47c.93-.52,3.91,1,4.25,1.19a.2.2,0,0,1,.09.19.17.17,0,0,1-.14.14A12.47,12.47,0,0,1,322.92,411.28Zm-1.33-1.55a.62.62,0,0,0-.33.07.21.21,0,0,0-.12.19.65.65,0,0,0,.2.57c.46.41,1.69.48,3.35.2A9.73,9.73,0,0,0,321.59,409.73Z" style="fill: rgb(99, 102, 241); transform-origin: 323.097px 410.337px;" id="elr5lnxtdpj7e" class="animable"></path><path d="M325.25,411l-.08,0c-.89-.4-2.66-2-2.52-2.87,0-.2.18-.45.67-.5a1.32,1.32,0,0,1,1,.31c.94.78,1.12,2.8,1.12,2.89a.17.17,0,0,1-.07.16A.19.19,0,0,1,325.25,411Zm-1.79-3h-.11c-.32,0-.34.16-.35.2-.08.51,1.12,1.78,2,2.33a4.16,4.16,0,0,0-1-2.31A.93.93,0,0,0,323.46,408Z" style="fill: rgb(99, 102, 241); transform-origin: 324.042px 409.314px;" id="el62xs5jp8dbo" class="animable"></path><path d="M337.07,179.3c-.29,4.52-1.07,13.7,2.4,16.24,0,0-.63,4.63-8.82,5.71-9,1.17-4.89-3.91-4.89-3.91,4.77-1.82,4.16-5.45,2.86-8.77Z" style="fill: rgb(228, 137, 123); transform-origin: 332.147px 190.363px;" id="elo6ruothcmo" class="animable"></path><path d="M318.44,171.31a.34.34,0,0,1-.26-.12,2.83,2.83,0,0,0-2.35-1,.35.35,0,0,1-.41-.3.36.36,0,0,1,.31-.4,3.51,3.51,0,0,1,3,1.26.36.36,0,0,1-.27.59Z" style="fill: rgb(38, 50, 56); transform-origin: 317.115px 170.409px;" id="elt070sbwunlj" class="animable"></path><path d="M316.88,175.74a16.28,16.28,0,0,1-1.63,4.1,2.58,2.58,0,0,0,2.19.12Z" style="fill: rgb(222, 87, 83); transform-origin: 316.345px 177.944px;" id="elo1qambh2w7" class="animable"></path><path d="M317.28,174.64c.08.6-.17,1.12-.56,1.18s-.78-.4-.85-1,.17-1.12.56-1.17S317.21,174,317.28,174.64Z" style="fill: rgb(38, 50, 56); transform-origin: 316.576px 174.736px;" id="elh2valdqcmww" class="animable"></path><path d="M316.61,173.66l-1.49-.23S316,174.46,316.61,173.66Z" style="fill: rgb(38, 50, 56); transform-origin: 315.865px 173.697px;" id="elli1kp76q6yk" class="animable"></path><polygon points="333.49 410.84 325.99 410.84 325.49 393.49 332.99 393.49 333.49 410.84" style="fill: rgb(228, 137, 123); transform-origin: 329.49px 402.165px;" id="el4w8br6dem8" class="animable"></polygon><polygon points="367.54 410.84 360.04 410.84 357.63 393.49 365.13 393.49 367.54 410.84" style="fill: rgb(228, 137, 123); transform-origin: 362.585px 402.165px;" id="elsqdmvfvhiyn" class="animable"></polygon><path d="M359.58,410H368a.59.59,0,0,1,.59.51l1,6.67a1.2,1.2,0,0,1-1.2,1.33c-2.93-.05-4.35-.22-8.05-.22-2.28,0-5.61.23-8.75.23s-3.31-3.11-2-3.39c5.87-1.26,6.8-3,8.77-4.67A2,2,0,0,1,359.58,410Z" style="fill: rgb(38, 50, 56); transform-origin: 359.208px 414.26px;" id="elampqjy91ntq" class="animable"></path><path d="M325.74,410h8.41a.6.6,0,0,1,.6.51l1,6.67a1.2,1.2,0,0,1-1.2,1.33c-2.93-.05-4.35-.22-8.05-.22-2.28,0-7,.23-10.14.23s-3.31-3.11-2-3.39c5.87-1.26,8.18-3,10.16-4.67A2,2,0,0,1,325.74,410Z" style="fill: rgb(38, 50, 56); transform-origin: 324.673px 414.26px;" id="el7swrcoeuqwu" class="animable"></path><polygon points="325.49 393.49 325.75 402.44 333.25 402.44 332.99 393.49 325.49 393.49" style="fill: rgb(206, 111, 100); transform-origin: 329.37px 397.965px;" id="elkcbfbqxdihb" class="animable"></polygon><polygon points="365.13 393.49 357.63 393.49 358.88 402.44 366.37 402.44 365.13 393.49" style="fill: rgb(206, 111, 100); transform-origin: 362px 397.965px;" id="ela6wplgxd2il" class="animable"></polygon><path d="M337.17,169.94c.51,7.42.88,10.55-2.34,14.82-4.85,6.41-14.07,5.42-16.79-1.7-2.45-6.41-2.87-17.46,3.95-21.34A10.15,10.15,0,0,1,337.17,169.94Z" style="fill: rgb(228, 137, 123); transform-origin: 326.957px 174.705px;" id="el6wfdbcpsd55" class="animable"></path><path d="M341.49,176.83c4.16,2.32,7.25-3.4,7.25-3.4s-7.46.81-6.79-3.63c.88-5.89-3.34-13.05-13.92-12.13-.59.05-1.15.12-1.7.21a5.44,5.44,0,0,0-6.58,1.52c-3,.25-7.05,3.83-4.3,8.56a4.35,4.35,0,0,1,.88-1.47c.23,2.77,2.65,7.17,5.67,7.46.65,3.79-1.87,8.18-1,12.14,1.29,5.71,10.92,7,10.92,7a4.17,4.17,0,0,1,.56-4.41c6.54,3,10.85.07,10.85.07-4.46-1.66-3.11-4.62-3.11-4.62a6.51,6.51,0,0,0,8.49-3.09A7.68,7.68,0,0,1,341.49,176.83Z" style="fill: rgb(38, 50, 56); transform-origin: 331.638px 175.223px;" id="elkfx0hpyuc8" class="animable"></path><path d="M324.61,175.09a5.4,5.4,0,0,1-1.5,3.87c-1.32,1.37-2.94.41-3.38-1.34-.39-1.58-.17-4.19,1.55-4.91A2.44,2.44,0,0,1,324.61,175.09Z" style="fill: rgb(228, 137, 123); transform-origin: 322.089px 176.076px;" id="el8pwsz5r1qoi" class="animable"></path><path d="M330.84,244.22s1.9,49.36,6.42,78.34c3.64,23.42,19.81,78.14,19.81,78.14h10.22s-8.43-52.85-10.28-76c-4.68-58.59,7.47-71.17-4-83.37Z" style="fill: rgb(38, 50, 56); transform-origin: 349.065px 321.015px;" id="elbsxi4panbea" class="animable"></path><path d="M339.38,259.83s-4.62-.8-7.32,8c1,16.67,2.71,38.79,5.2,54.73.55,3.55,1.39,7.83,2.42,12.52C337.73,306.92,339.38,259.83,339.38,259.83Z" style="fill: rgb(22, 31, 51); transform-origin: 335.87px 297.446px;" id="elwg47s1bpf89" class="animable"></path><path d="M322.87,245.26s-8.42,54.61-7.93,77.46c.51,23.77,9.22,78,9.22,78h10.13s-1.6-52.82-.71-76.16c1-25.45,11.39-82.17,11.39-82.17Z" style="fill: rgb(38, 50, 56); transform-origin: 329.945px 321.555px;" id="el4gey7tgd23c" class="animable"></path><polygon points="368.77 401.18 355.18 401.18 354.12 396.62 368.67 396.72 368.77 401.18" style="fill: rgb(99, 102, 241); transform-origin: 361.445px 398.9px;" id="elyzcm89so5n" class="animable"></polygon><g id="elrxop9la1ltq"><polygon points="368.77 401.18 355.18 401.18 354.12 396.62 368.67 396.72 368.77 401.18" style="opacity: 0.2; transform-origin: 361.445px 398.9px;" class="animable"></polygon></g><path d="M352.5,195.55c3.91.38,9.85,11.49,9.85,11.49l-9.87,7.57s-8.17-7.17-7.2-11.2C346.29,199.22,348.75,195.2,352.5,195.55Z" style="fill: rgb(99, 102, 241); transform-origin: 353.775px 205.069px;" id="eluzazg71caxc" class="animable"></path><g id="elt08k5oz8aj"><path d="M352.5,195.55c3.91.38,9.85,11.49,9.85,11.49l-9.87,7.57s-8.17-7.17-7.2-11.2C346.29,199.22,348.75,195.2,352.5,195.55Z" style="opacity: 0.1; transform-origin: 353.775px 205.069px;" class="animable"></path></g><path d="M349.55,200.33a10.13,10.13,0,0,0-3.06-.34,16.91,16.91,0,0,0-1.21,3.42c-1,4,7.2,11.2,7.2,11.2l.73-.56Z" style="fill: rgb(99, 102, 241); transform-origin: 349.203px 207.296px;" id="elnlwauzzcsff" class="animable"></path><g id="elpmnhfwwidy"><path d="M349.55,200.33a10.13,10.13,0,0,0-3.06-.34,16.91,16.91,0,0,0-1.21,3.42c-1,4,7.2,11.2,7.2,11.2l.73-.56Z" style="opacity: 0.3; transform-origin: 349.203px 207.296px;" class="animable"></path></g><path d="M319.52,211c-2.85,7.21-5.85,14.54-8.24,21.77-.16.46-.29.9-.43,1.35l-.34,1.11a1.83,1.83,0,0,0,0,1,7.52,7.52,0,0,0,2.59,3.1,42.19,42.19,0,0,0,9.69,5.19l-.9,3.68a34.69,34.69,0,0,1-12.08-3.94,12.93,12.93,0,0,1-5.39-5.46,8.37,8.37,0,0,1-.69-4.76,5.58,5.58,0,0,1,.1-.59l.1-.42.17-.76c.12-.51.24-1,.37-1.5,1-4,2.28-7.8,3.63-11.57s2.76-7.49,4.35-11.2Z" style="fill: rgb(228, 137, 123); transform-origin: 313.215px 228.1px;" id="elit7vtqq2zn" class="animable"></path><path d="M313.45,200.88s-3.38,1.71,9.42,44.38l30.18-3.94c-2.12-12.22-3.12-19.79-.55-45.77a91,91,0,0,0-13,0,95.5,95.5,0,0,0-13.71,1.8C320,198.64,313.45,200.88,313.45,200.88Z" style="fill: rgb(99, 102, 241); transform-origin: 333.048px 220.289px;" id="elwfvb2oy9yqe" class="animable"></path><g id="ela2oaylus1qs"><path d="M313.45,200.88s-3.38,1.71,9.42,44.38l30.18-3.94c-2.12-12.22-3.12-19.79-.55-45.77a91,91,0,0,0-13,0,95.5,95.5,0,0,0-13.71,1.8C320,198.64,313.45,200.88,313.45,200.88Z" style="opacity: 0.1; transform-origin: 333.048px 220.289px;" class="animable"></path></g><path d="M353.27,239.49,355,242c.13.2-.09.44-.43.49l-31.65,4.14c-.27,0-.52-.07-.56-.24l-.62-2.67c-.05-.18.17-.37.47-.41l30.56-4A.55.55,0,0,1,353.27,239.49Z" style="fill: rgb(99, 102, 241); transform-origin: 338.385px 242.967px;" id="el4yehoecx1ds" class="animable"></path><g id="el4uka0p9utkm"><path d="M353.27,239.49,355,242c.13.2-.09.44-.43.49l-31.65,4.14c-.27,0-.52-.07-.56-.24l-.62-2.67c-.05-.18.17-.37.47-.41l30.56-4A.55.55,0,0,1,353.27,239.49Z" style="opacity: 0.2; transform-origin: 338.385px 242.967px;" class="animable"></path></g><path d="M349.61,243.44l.82-.11c.16,0,.27-.12.25-.22l-.84-3.46a.29.29,0,0,0-.34-.14l-.82.1c-.17,0-.28.12-.25.23l.84,3.45C349.29,243.4,349.45,243.46,349.61,243.44Z" style="fill: rgb(38, 50, 56); transform-origin: 349.554px 241.471px;" id="elwe2k9ctppyh" class="animable"></path><path d="M329.77,246l.82-.11c.16,0,.28-.12.25-.22l-.84-3.46a.31.31,0,0,0-.34-.15l-.82.11c-.16,0-.28.12-.25.22l.84,3.46C329.45,246,329.61,246.06,329.77,246Z" style="fill: rgb(38, 50, 56); transform-origin: 329.715px 244.038px;" id="el867iuoho1y3" class="animable"></path><path d="M314.86,215.36c.83,3.86,2,8.75,3.71,14.94l.37-15.69Z" style="fill: rgb(99, 102, 241); transform-origin: 316.9px 222.455px;" id="eljl10tt60lni" class="animable"></path><g id="elbm8hxbe0zqh"><path d="M314.86,215.36c.83,3.86,2,8.75,3.71,14.94l.37-15.69Z" style="opacity: 0.3; transform-origin: 316.9px 222.455px;" class="animable"></path></g><path d="M313.45,200.88c-3.75,1.51-7,14.34-7,14.34l12.9,6.28s6.23-15.69,3.44-18.75S317.77,199.15,313.45,200.88Z" style="fill: rgb(99, 102, 241); transform-origin: 314.979px 210.702px;" id="el2jeqdhmk26h" class="animable"></path><g id="el4hucg0o31mq"><path d="M313.45,200.88c-3.75,1.51-7,14.34-7,14.34l12.9,6.28s6.23-15.69,3.44-18.75S317.77,199.15,313.45,200.88Z" style="opacity: 0.1; transform-origin: 314.979px 210.702px;" class="animable"></path></g><polygon points="336.02 401.18 322.43 401.18 321.37 396.62 336.5 396.72 336.02 401.18" style="fill: rgb(99, 102, 241); transform-origin: 328.935px 398.9px;" id="elx4kgshh3hl" class="animable"></polygon><g id="elew3qyme8dzf"><polygon points="336.02 401.18 322.43 401.18 321.37 396.62 336.5 396.72 336.02 401.18" style="opacity: 0.2; transform-origin: 328.935px 398.9px;" class="animable"></polygon></g><path d="M323,243.28l-1.09-.45a1.64,1.64,0,0,0-2.24,1.76l.79,5.21a1.78,1.78,0,0,0,2.36,1.42,4,4,0,0,0,1.1-.61,3,3,0,0,0,1.08-2.48l-.11-2.16A3,3,0,0,0,323,243.28Z" style="fill: rgb(228, 137, 123); transform-origin: 322.329px 247.016px;" id="el54uh4j5h5ws" class="animable"></path></g><defs>     <filter id="active" height="200%">         <feMorphology in="SourceAlpha" result="DILATED" operator="dilate" radius="2"></feMorphology>                <feFlood flood-color="#32DFEC" flood-opacity="1" result="PINK"></feFlood>        <feComposite in="PINK" in2="DILATED" operator="in" result="OUTLINE"></feComposite>        <feMerge>            <feMergeNode in="OUTLINE"></feMergeNode>            <feMergeNode in="SourceGraphic"></feMergeNode>        </feMerge>    </filter>    <filter id="hover" height="200%">        <feMorphology in="SourceAlpha" result="DILATED" operator="dilate" radius="2"></feMorphology>                <feFlood flood-color="#ff0000" flood-opacity="0.5" result="PINK"></feFlood>        <feComposite in="PINK" in2="DILATED" operator="in" result="OUTLINE"></feComposite>        <feMerge>            <feMergeNode in="OUTLINE"></feMergeNode>            <feMergeNode in="SourceGraphic"></feMergeNode>        </feMerge>            <feColorMatrix type="matrix" values="0   0   0   0   0                0   1   0   0   0                0   0   0   0   0                0   0   0   1   0 "></feColorMatrix>    </filter></defs></svg>